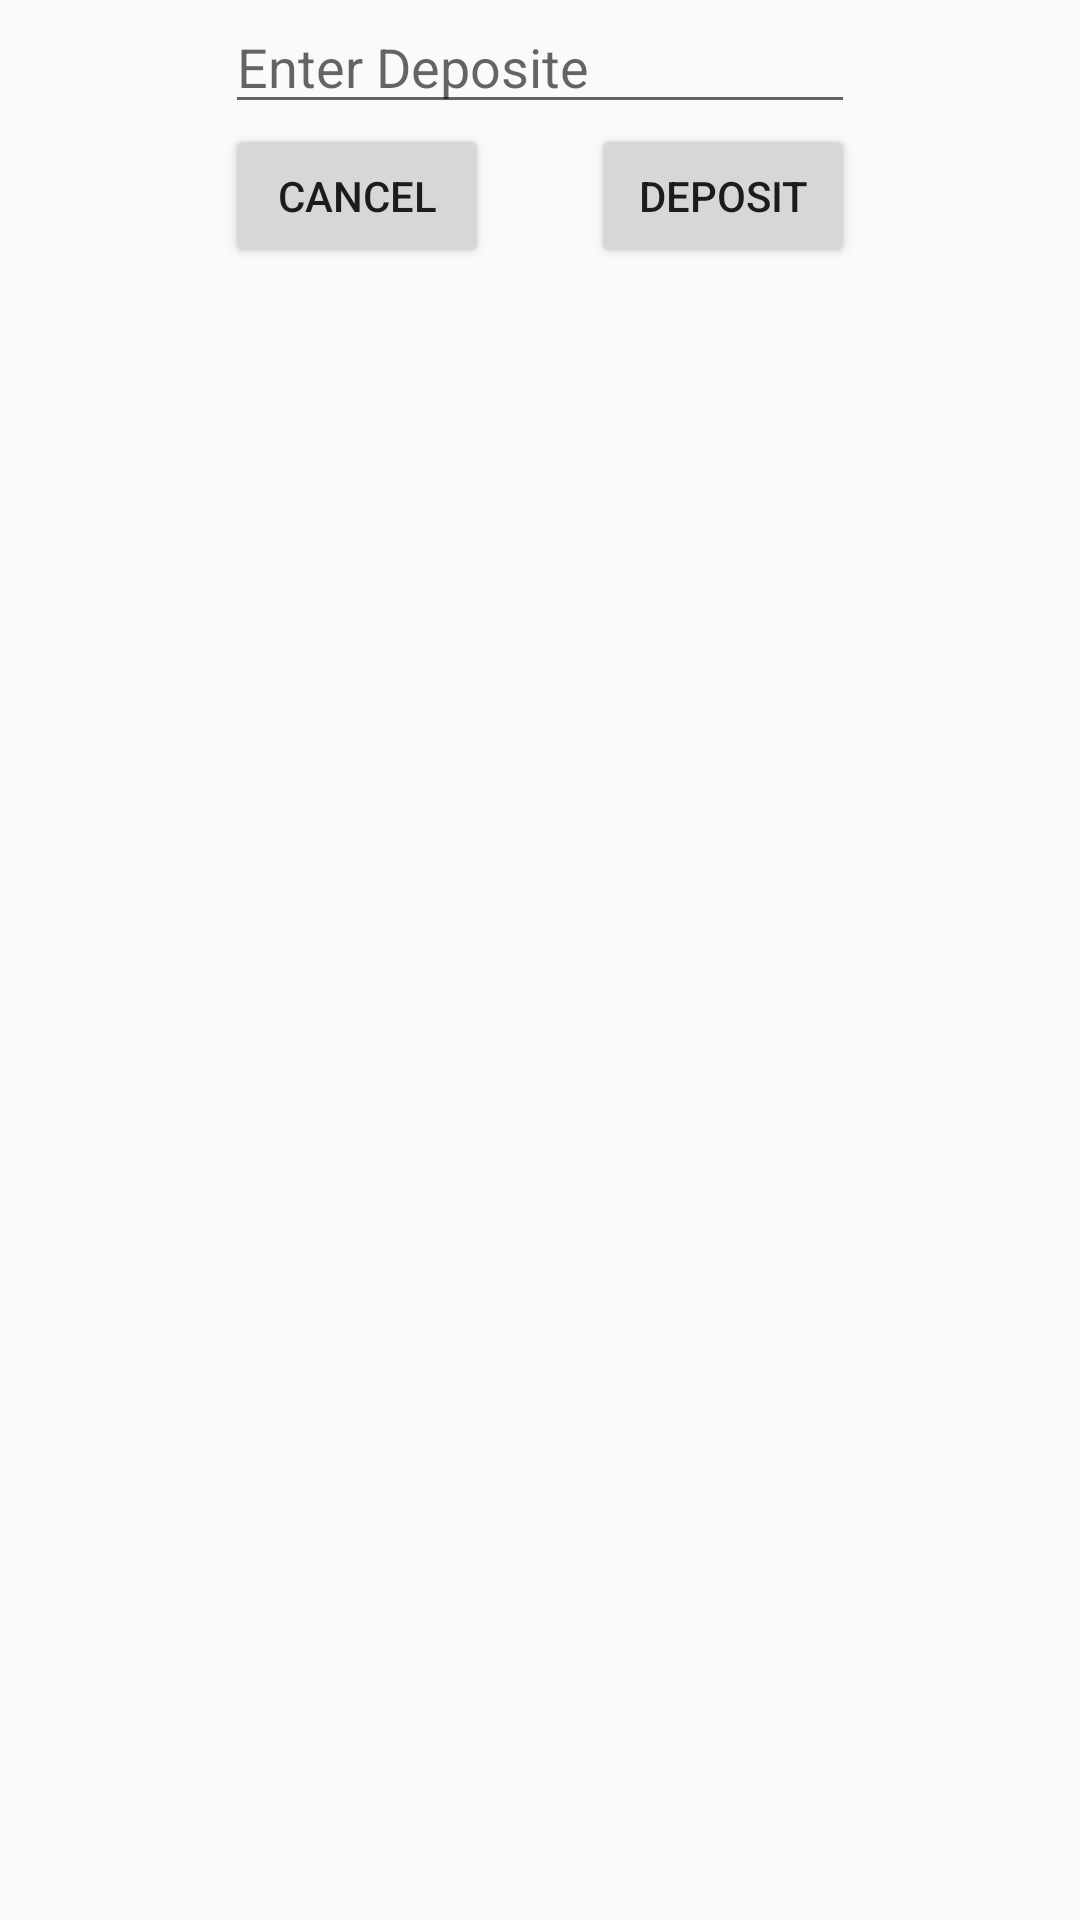

Here is an Android app screen rendered from its layout file. Give the layout XML and the strings, colors and styles it references.
<!-- AndroidManifest.xml: application theme AppTheme -->
<!-- res/layout/activity_deposit_dialoge.xml -->
<?xml version="1.0" encoding="utf-8"?>
<RelativeLayout xmlns:android="http://schemas.android.com/apk/res/android"
    android:layout_width="match_parent"
    android:layout_height="match_parent"
    android:id="@+id/depositB">

    <EditText
        android:layout_width="wrap_content"
        android:layout_height="wrap_content"
        android:inputType="number"
        android:ems="10"
        android:id="@+id/txtDeposit"
        android:layout_weight="1"
        android:hint="@string/hint_enter_deposit"
        android:layout_alignParentTop="true"
        android:layout_centerHorizontal="true"
        android:numeric="decimal" />

    <Button
        android:layout_width="wrap_content"
        android:layout_height="wrap_content"
        android:text="Cancel"
        android:id="@+id/btnCancelDeposit"
        android:layout_below="@+id/txtDeposit"
        android:layout_alignLeft="@+id/txtDeposit"
        android:layout_alignStart="@+id/txtDeposit" />

    <Button
        android:layout_width="wrap_content"
        android:layout_height="wrap_content"
        android:text="Deposit"
        android:id="@+id/btnDeposit"
        android:layout_below="@+id/txtDeposit"
        android:layout_alignRight="@+id/txtDeposit"
        android:layout_alignEnd="@+id/txtDeposit" />
</RelativeLayout>
<!-- resources referenced by this layout -->
<resources>
  <string name="hint_enter_deposit">Enter Deposite</string>
  <style name="AppTheme" parent="Theme.AppCompat.Light.DarkActionBar">
          
      </style>
</resources>
